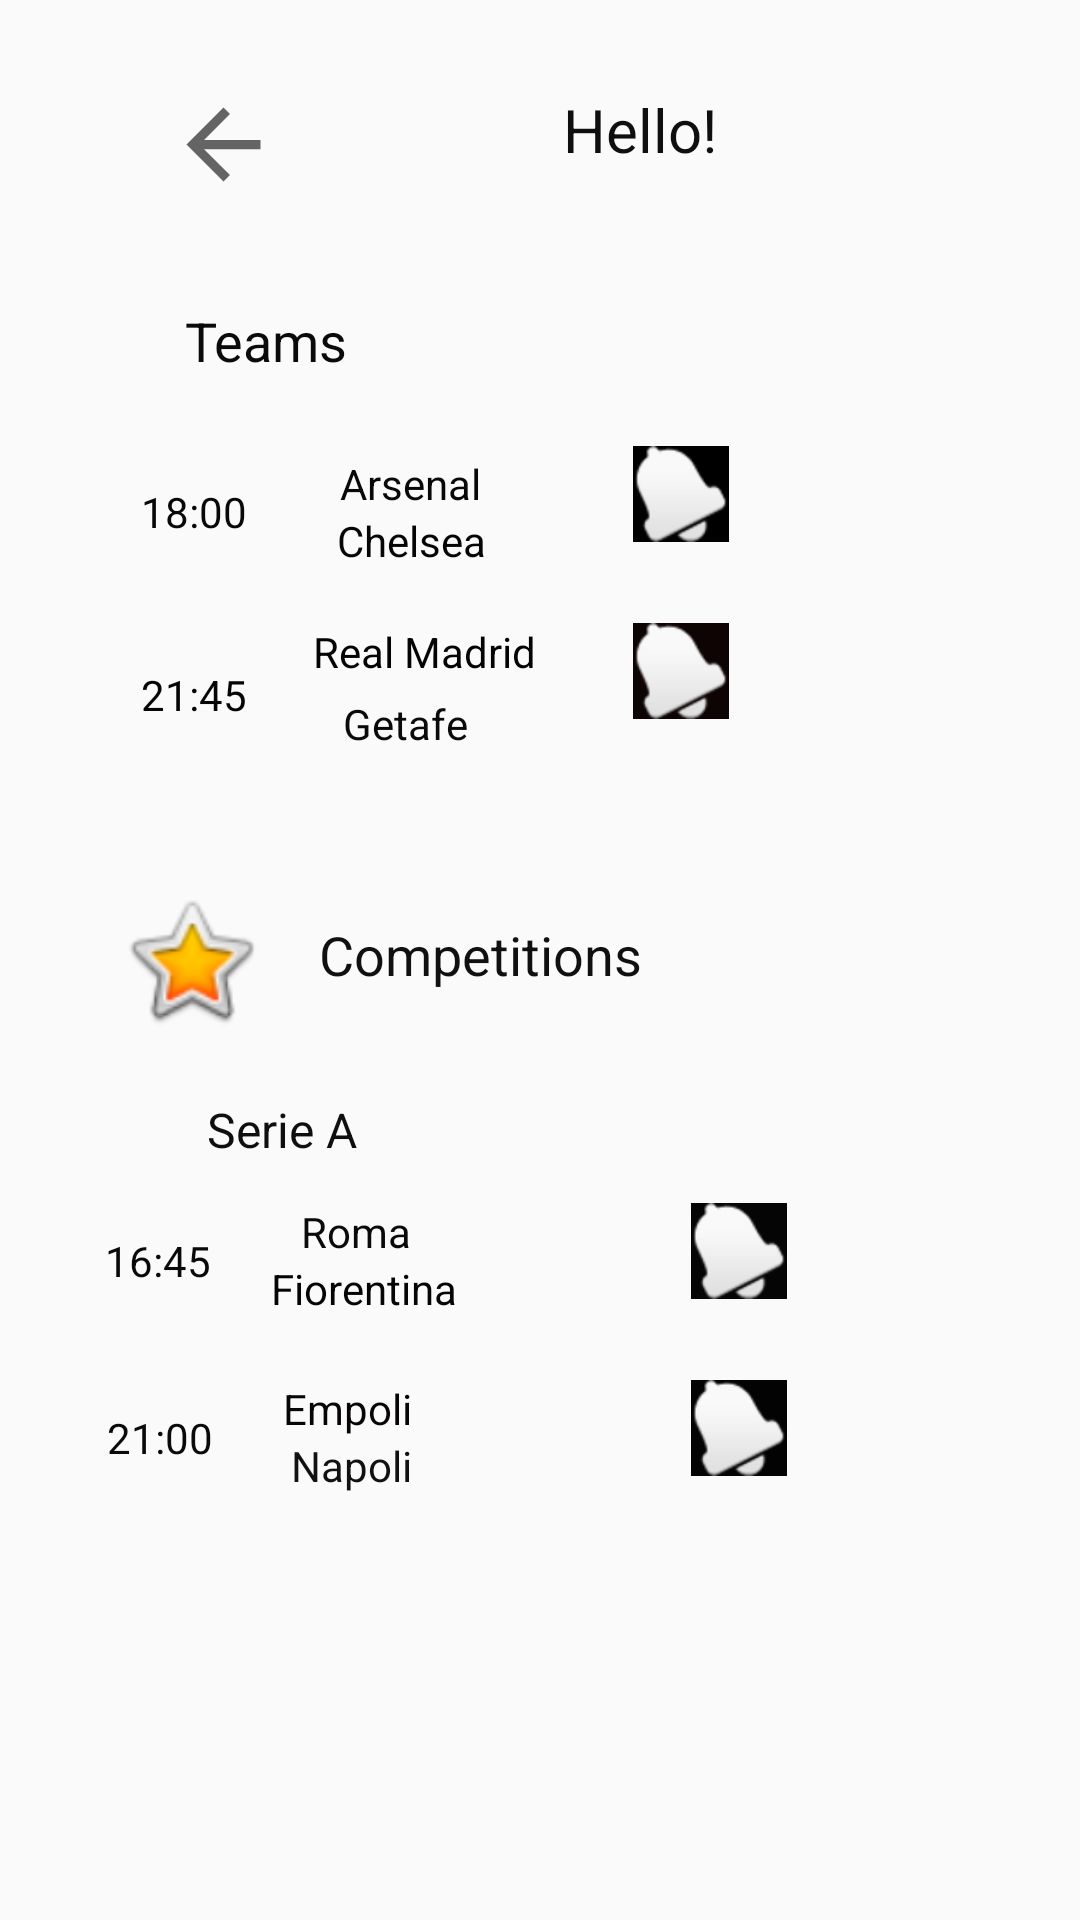

Reconstruct the res/layout file that produces this screen, plus the resources it refers to.
<!-- AndroidManifest.xml: application theme Theme.My_lab -->
<!-- res/layout/activity_logged_in.xml -->
<?xml version="1.0" encoding="utf-8"?>
<androidx.constraintlayout.widget.ConstraintLayout xmlns:android="http://schemas.android.com/apk/res/android"
    xmlns:app="http://schemas.android.com/apk/res-auto"
    xmlns:tools="http://schemas.android.com/tools"
    android:id="@+id/loggedInVy"
    android:layout_width="match_parent"
    android:layout_height="match_parent"
    android:backgroundTint="#E1DADA"
    tools:context=".LoggedInActivity">

    <TextView
        android:id="@+id/tv_greeting"
        android:layout_width="0dp"
        android:layout_height="37dp"
        android:layout_marginTop="51dp"
        android:layout_marginEnd="80dp"
        android:layout_marginBottom="56dp"
        android:text="Hello!"
        android:textColor="#100F0F"
        android:textSize="20dp"
        app:layout_constraintBottom_toTopOf="@+id/tv_teams"
        app:layout_constraintEnd_toEndOf="parent"
        app:layout_constraintStart_toEndOf="@+id/iv_goBackArrow"
        app:layout_constraintTop_toTopOf="parent" />

    <ImageView
        android:id="@+id/iv_TeamsStar"
        android:layout_width="0dp"
        android:layout_height="58dp"
        android:layout_marginStart="26dp"
        android:layout_marginTop="36dp"
        android:layout_marginEnd="36dp"
        android:layout_marginBottom="36dp"
        app:layout_constraintBottom_toTopOf="@+id/tv_Chelsea"
        app:layout_constraintEnd_toStartOf="@+id/tv_teams"
        app:layout_constraintStart_toStartOf="parent"
        app:layout_constraintTop_toBottomOf="@+id/iv_goBackArrow"
        app:srcCompat="@android:drawable/btn_star_big_on" />

    <TextView
        android:id="@+id/tv_teams"
        android:layout_width="wrap_content"
        android:layout_height="wrap_content"
        android:layout_marginEnd="244dp"
        android:layout_marginBottom="26dp"
        android:text="Teams"
        android:textColor="#0B0A0A"
        android:textSize="18dp"
        app:layout_constraintBottom_toTopOf="@+id/tv_Arsenal"
        app:layout_constraintEnd_toEndOf="parent"
        app:layout_constraintStart_toEndOf="@+id/iv_TeamsStar" />

    <TextView
        android:id="@+id/tv_time18"
        android:layout_width="wrap_content"
        android:layout_height="wrap_content"
        android:layout_marginStart="21dp"
        android:text="18:00"
        android:textColor="#090808"
        app:layout_constraintBottom_toTopOf="@+id/tv_Chelsea"
        app:layout_constraintStart_toStartOf="@+id/iv_TeamsStar"
        app:layout_constraintTop_toTopOf="@+id/tv_Chelsea" />

    <TextView
        android:id="@+id/tv_Arsenal"
        android:layout_width="wrap_content"
        android:layout_height="wrap_content"
        android:layout_marginStart="1dp"
        android:text="Arsenal "
        android:textColor="#090808"
        app:layout_constraintBottom_toTopOf="@+id/tv_time18"
        app:layout_constraintStart_toStartOf="@+id/tv_Chelsea"
        app:layout_constraintTop_toTopOf="@+id/tv_time18" />

    <TextView
        android:id="@+id/tv_Chelsea"
        android:layout_width="wrap_content"
        android:layout_height="wrap_content"
        android:layout_marginStart="8dp"
        android:layout_marginBottom="18dp"
        android:text="Chelsea"
        android:textColor="#050505"
        app:layout_constraintBottom_toTopOf="@+id/tv_realMadrid"
        app:layout_constraintStart_toStartOf="@+id/tv_realMadrid" />

    <ImageView
        android:id="@+id/iv_notibell"
        android:layout_width="wrap_content"
        android:layout_height="wrap_content"
        android:layout_marginEnd="117dp"
        android:layout_marginBottom="27dp"
        android:background="#000000"
        android:foregroundTint="@color/white"
        android:outlineAmbientShadowColor="@color/black"
        app:layout_constraintBottom_toTopOf="@+id/tv_realMadrid"
        app:layout_constraintEnd_toEndOf="parent"
        app:srcCompat="@android:drawable/ic_popup_reminder" />

    <TextView
        android:id="@+id/tv_time21"
        android:layout_width="wrap_content"
        android:layout_height="wrap_content"
        android:text="21:45"
        android:textColor="#050505"
        app:layout_constraintBottom_toTopOf="@+id/tv_getafe"
        app:layout_constraintEnd_toEndOf="@+id/tv_time18"
        app:layout_constraintStart_toStartOf="@+id/tv_time18"
        app:layout_constraintTop_toTopOf="@+id/tv_getafe" />

    <TextView
        android:id="@+id/tv_realMadrid"
        android:layout_width="wrap_content"
        android:layout_height="wrap_content"
        android:layout_marginStart="22dp"
        android:layout_marginBottom="69dp"
        android:text="Real Madrid"
        android:textColor="#040303"
        app:layout_constraintBottom_toTopOf="@+id/iv_startCompetitions"
        app:layout_constraintStart_toEndOf="@+id/tv_time21" />

    <TextView
        android:id="@+id/tv_getafe"
        android:layout_width="wrap_content"
        android:layout_height="wrap_content"
        android:layout_marginStart="10dp"
        android:layout_marginTop="5dp"
        android:text="Getafe"
        android:textColor="#0B0909"
        app:layout_constraintStart_toStartOf="@+id/tv_realMadrid"
        app:layout_constraintTop_toBottomOf="@+id/tv_realMadrid" />

    <ImageView
        android:id="@+id/tv_notibell2"
        android:layout_width="wrap_content"
        android:layout_height="wrap_content"
        android:layout_marginTop="27dp"
        android:background="#0E0404"
        app:layout_constraintStart_toStartOf="@+id/iv_notibell"
        app:layout_constraintTop_toBottomOf="@+id/iv_notibell"
        app:srcCompat="@android:drawable/ic_popup_reminder" />

    <ImageView
        android:id="@+id/iv_startCompetitions"
        android:layout_width="0dp"
        android:layout_height="49dp"
        android:layout_marginStart="11dp"
        android:layout_marginEnd="10dp"
        app:layout_constraintBottom_toBottomOf="parent"
        app:layout_constraintEnd_toStartOf="@+id/tv_roma"
        app:layout_constraintStart_toStartOf="@+id/iv_TeamsStar"
        app:layout_constraintTop_toTopOf="parent"
        app:srcCompat="@android:drawable/btn_star_big_on" />

    <TextView
        android:id="@+id/tv_competiotions"
        android:layout_width="0dp"
        android:layout_height="28dp"
        android:layout_marginStart="16dp"
        android:layout_marginEnd="15dp"
        android:text="Competitions"
        android:textColor="#101010"
        android:textSize="18dp"
        app:layout_constraintBottom_toBottomOf="parent"
        app:layout_constraintEnd_toStartOf="@+id/iv_notibell3"
        app:layout_constraintStart_toEndOf="@+id/iv_startCompetitions"
        app:layout_constraintTop_toTopOf="parent" />

    <TextView
        android:id="@+id/tv_favComp"
        android:layout_width="54dp"
        android:layout_height="25dp"
        android:layout_marginStart="41dp"
        android:layout_marginTop="74dp"
        android:layout_marginEnd="41dp"
        android:layout_marginBottom="73dp"
        android:text="Serie A"
        android:textColor="#100F0F"
        android:textSize="16dp"
        app:layout_constraintBottom_toTopOf="@+id/tv_empoli"
        app:layout_constraintEnd_toEndOf="@+id/tv_Arsenal"
        app:layout_constraintStart_toStartOf="@+id/iv_goBackArrow"
        app:layout_constraintTop_toTopOf="@+id/iv_startCompetitions" />

    <TextView
        android:id="@+id/tv_time16"
        android:layout_width="wrap_content"
        android:layout_height="wrap_content"
        android:layout_marginStart="35dp"
        android:text="16:45"
        android:textColor="#090909"
        app:layout_constraintBottom_toTopOf="@+id/tv_fiorentina"
        app:layout_constraintStart_toStartOf="parent"
        app:layout_constraintTop_toTopOf="@+id/tv_fiorentina" />

    <TextView
        android:id="@+id/tv_roma"
        android:layout_width="wrap_content"
        android:layout_height="wrap_content"
        android:layout_marginStart="10dp"
        android:text="Roma"
        android:textColor="#0B0A0A"
        app:layout_constraintBottom_toTopOf="@+id/tv_time16"
        app:layout_constraintStart_toStartOf="@+id/tv_fiorentina"
        app:layout_constraintTop_toTopOf="@+id/tv_time16" />

    <TextView
        android:id="@+id/tv_fiorentina"
        android:layout_width="wrap_content"
        android:layout_height="wrap_content"
        android:layout_marginStart="20dp"
        android:layout_marginTop="19dp"
        android:text="Fiorentina"
        android:textColor="#050505"
        android:textColorHighlight="#050505"
        app:layout_constraintStart_toEndOf="@+id/tv_time16"
        app:layout_constraintTop_toTopOf="@+id/iv_notibell3" />

    <ImageView
        android:id="@+id/iv_notibell3"
        android:layout_width="wrap_content"
        android:layout_height="wrap_content"
        android:layout_marginStart="78dp"
        android:layout_marginTop="67dp"
        android:background="#050505"
        app:layout_constraintStart_toEndOf="@+id/tv_fiorentina"
        app:layout_constraintTop_toBottomOf="@+id/tv_competiotions"
        app:srcCompat="@android:drawable/ic_popup_reminder" />

    <TextView
        android:id="@+id/tv_2100"
        android:layout_width="wrap_content"
        android:layout_height="wrap_content"
        android:layout_marginEnd="20dp"
        android:text="21:00 "
        android:textColor="#0B0A0A"
        app:layout_constraintBottom_toBottomOf="@+id/tv_empoli"
        app:layout_constraintEnd_toStartOf="@+id/tv_empoli"
        app:layout_constraintTop_toBottomOf="@+id/tv_empoli" />

    <TextView
        android:id="@+id/tv_empoli"
        android:layout_width="wrap_content"
        android:layout_height="wrap_content"
        android:layout_marginStart="4dp"
        android:layout_marginTop="21dp"
        android:text="Empoli"
        android:textColor="#070505"
        app:layout_constraintStart_toStartOf="@+id/tv_fiorentina"
        app:layout_constraintTop_toBottomOf="@+id/tv_fiorentina" />

    <TextView
        android:id="@+id/tv_napoli"
        android:layout_width="wrap_content"
        android:layout_height="wrap_content"
        android:text="Napoli"
        android:textColor="#121111"
        app:layout_constraintBottom_toBottomOf="@+id/tv_2100"
        app:layout_constraintEnd_toEndOf="@+id/tv_empoli"
        app:layout_constraintTop_toBottomOf="@+id/tv_2100" />

    <ImageView
        android:id="@+id/iv_notibell4"
        android:layout_width="wrap_content"
        android:layout_height="wrap_content"
        android:layout_marginTop="27dp"
        android:background="#040303"
        app:layout_constraintStart_toStartOf="@+id/iv_notibell3"
        app:layout_constraintTop_toBottomOf="@+id/iv_notibell3"
        app:srcCompat="@android:drawable/ic_popup_reminder" />

    <ImageView
        android:id="@+id/iv_goBackArrow"
        android:layout_width="0dp"
        android:layout_height="0dp"
        android:layout_marginStart="28dp"
        android:layout_marginEnd="67dp"
        app:layout_constraintBottom_toBottomOf="@+id/tv_greeting"
        app:layout_constraintEnd_toStartOf="@+id/tv_greeting"
        app:layout_constraintStart_toStartOf="parent"
        app:layout_constraintTop_toTopOf="@+id/tv_greeting"
        app:srcCompat="?attr/homeAsUpIndicator" />

</androidx.constraintlayout.widget.ConstraintLayout>
<!-- resources referenced by this layout -->
<resources>
  <color name="black">#FF000000</color>
  <color name="white">#FFFFFFFF</color>
  <style name="Theme.My_lab" parent="Theme.AppCompat.Light.NoActionBar">
          
          <item name="colorPrimary">@color/purple_500</item>
          <item name="colorPrimaryVariant">@color/purple_700</item>
          <item name="colorOnPrimary">@color/white</item>
          
          <item name="colorSecondary">@color/teal_200</item>
          <item name="colorSecondaryVariant">@color/teal_700</item>
          <item name="colorOnSecondary">@color/black</item>
          
          <item name="android:statusBarColor">?attr/colorPrimaryVariant</item>
          
      </style>
  <color name="purple_500">#FF6200EE</color>
  <color name="purple_700">#FF3700B3</color>
  <color name="teal_200">#FF03DAC5</color>
  <color name="teal_700">#FF018786</color>
</resources>
